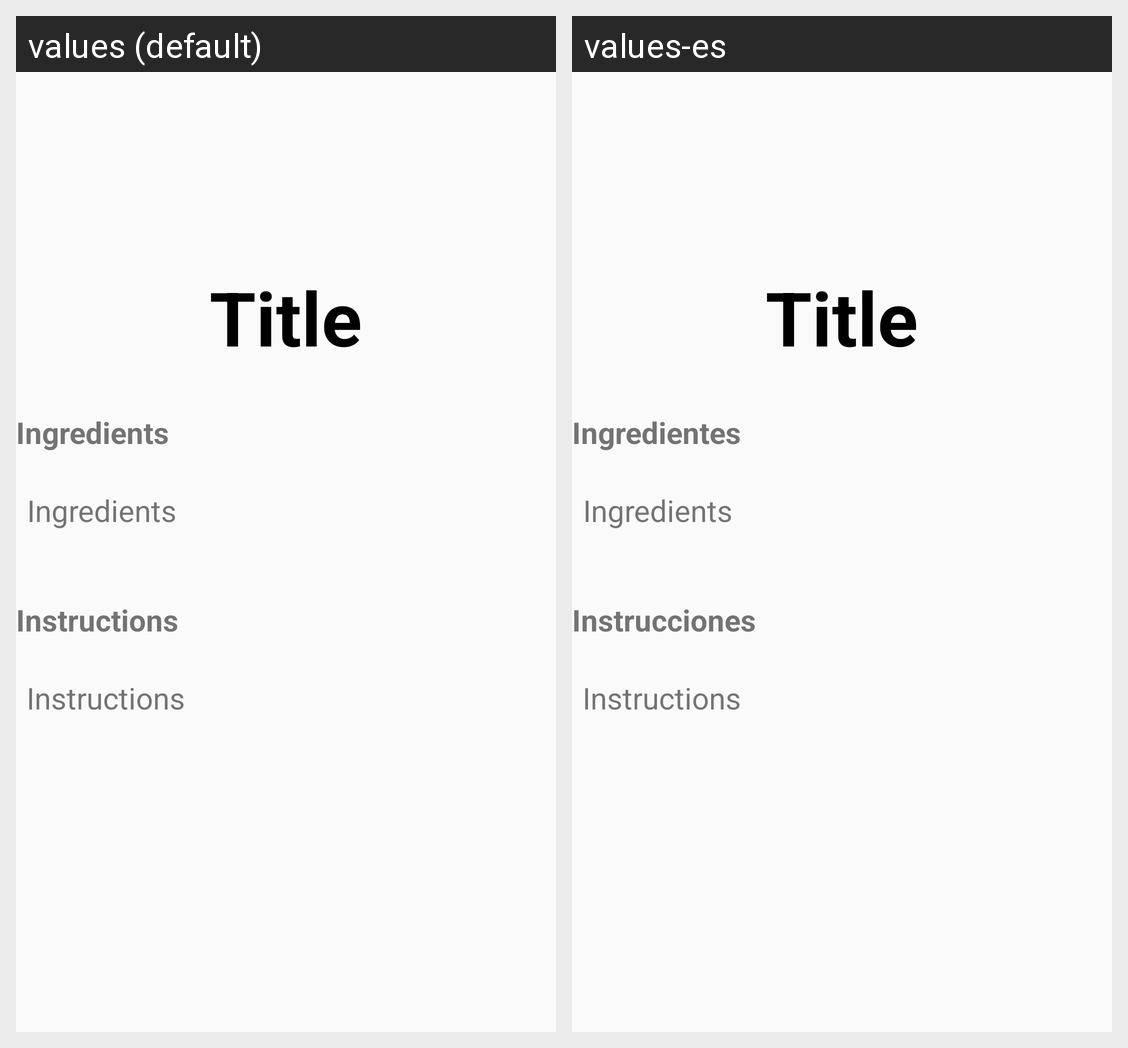

For this localized Android screen grid, give each drawn string resource with its value in every locale shown.
Android screen res/layout/recipe_view_detail.xml rendered under 2 locales, left to right: values (default), values-es. Device: Nexus 5 (rendered at 1080×1920; each locale shown at half size, 540×960, under a caption strip naming it); theme Theme.AppCompat.DayNight.
Strings drawn on this screen, with the default value and each locale's value (text and hints the layout hard-codes, and strings that could not be matched under every locale, appear in the picture but are not listed):

ingredients_card_recipes
  values: Ingredients
  values-es: Ingredientes

instructions_card_recipe
  values: Instructions
  values-es: Instrucciones
